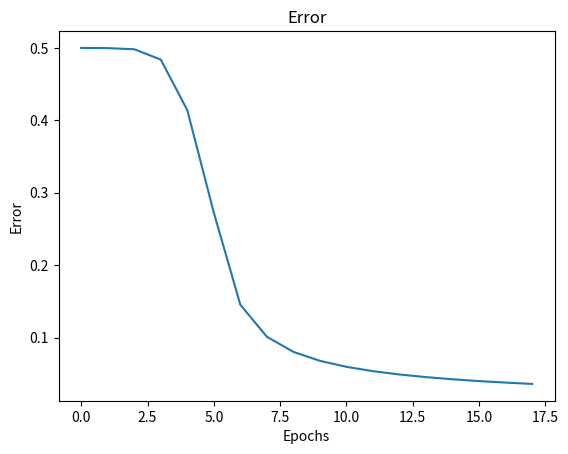

Write the Python code that produced this figure.
import numpy as np
import matplotlib.pyplot as plt

# Define inputs and expected output (XOR truth table )
X = np.array([[0, 0], [0, 1], [1, 0], [1, 1]]).T
d = np.array([0, 1, 1, 0])

# Declaring the network parameters & the weights
# Define the network parameters such as :
        # number of input neurons
        # hidden layer neurons
        # output neurons
        # learning rate
        # number of epochs
# Also, Declaring the weights for the neurons.
# The initial weights are taken as random numbers which are then optimized by the:
# backpropagation algorithm inside a function parameter `initialize_network_parameters()`

def initialize_network_parameters():
    inputSize = 2   # Number of input neurons (x1, x2)
    hiddenSize = 2   # Number of hidden neurons
    outputSize = 1    # Number of output neurons
    lr = 0.01       # Learning rate
    epochs = 180000  # Number of training epochs

    # Initialize weights and biases randomly within the range [-1, 1]
    w1 = np.random.rand(hiddenSize, inputSize) * 2 - 1  # Weights from input to hidden layer
    b1 = np.random.rand(hiddenSize, 1) * 2 - 1  # Bias for hidden layer
    w2 = np.random.rand(outputSize, hiddenSize) * 2 - 1  # Weights from hidden to output layer
    b2 = np.random.rand(outputSize, 1) * 2 - 1    # Bias for output layer

    return w1, b1, w2, b2, lr, epochs

# Get initialized parameters
w1, b1, w2, b2, lr, epochs = initialize_network_parameters()

#  training the network using backpropagation
error_list = []
for epochs in range(epochs):
    z1 = np.dot(w1, X) + b1     # Weighted sum for hidden layer
    a1 = 1 / (1 + np.exp(-z1))   # Sigmoid activation for hidden layer

    z2 = np.dot(w2, a1) + b2  # Weighted sum for output layer
    a2 = 1 / (1 + np.exp(-z2))  # Sigmoid activation for output layer

    #     Error cal. and backpropagation
    error = d - a2     # Difference between expected and actual output
    da2 = error * (a2 * (1 - a2))  # Derivative for output layer
    dz2 = da2  # Gradient for output layer

    # Propagate error to hidden layer
    da1 = np.dot(w2.T, dz2)  # Gradient for hidden layer
    dz1 = da1 * (a1 * (1 - a1))  # Derivative for hidden layer

    # Update weights and biases
    w2 += lr * np.dot(dz2, a1.T)  # Update weights from hidden to output layer
    b2 += lr * np.sum(dz2, axis=1, keepdims=True)  # Update bias for output layer

    w1 += lr * np.dot(dz1, X.T)  # Update weights from input to hidden layer
    b1 += lr * np.sum(dz1, axis=1, keepdims=True)  # Update bias for hidden layer
    if (epochs + 1) % 10000 == 0:
        print("Epoch: %d, Average error: %0.05f" % (epochs, np.average(abs(error))))
        error_list.append(np.average(abs(error)))

# Testing the trained network
z1 = np.dot(w1, X) + b1  # Weighted sum for hidden layer
a1 = 1 / (1 + np.exp(-z1))  # Sigmoid activation for hidden layer

z2 = np.dot(w2, a1) + b2  # Weighted sum for output layer
a2 = 1 / (1 + np.exp(-z2))  # Sigmoid activation for output layer

# Print results
print('Final output after training:', a2)
print('Ground truth', d)
print('Error after training:', error)
print('Average error: %0.05f'%np.average(abs(error)))

# Plot error
plt.plot(error_list)
plt.title('Error')
plt.xlabel('Epochs')
plt.ylabel('Error')
plt.show()
